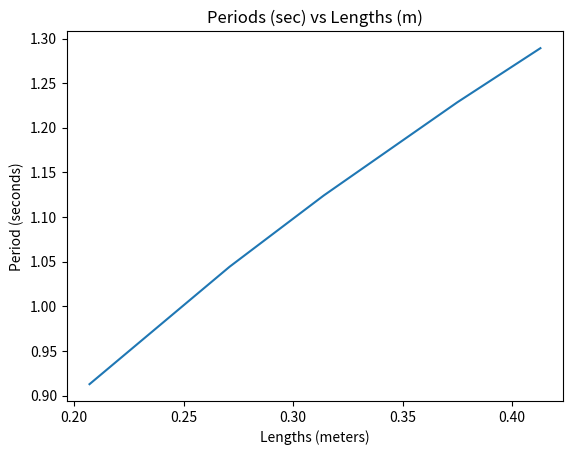

The matplotlib source for this figure:
#Project 1 Part 2
#Theoretical Period Calculations
#*****************************************
# YOUR NAMES: Victoria Pontikes and Megan Houchin
# NUMBER OF HOURS TO COMPLETE: 20 minutes

"""
Spyder Editor

This is a temporary script file.
"""
#import statements
import numpy as np
import math
import matplotlib.pyplot as plt

#function definitions
def period(L):
    #function that inputs a length and finds the period of it
    #takes one argument, length, and returns list of theoretically calculated periods
    g = 9.81
    T = 2*math.pi*(math.sqrt(L/g))
    periods.append(round(T,4))
    return periods

def graph():
    plt.figure(1)
    plt.plot(lengths, periods)
    plt.title('Periods (sec) vs Lengths (m)')
    plt.ylabel('Period (seconds)')
    plt.xlabel('Lengths (meters)')
    plt.show
    
    
#main code

#initializes lists
lengths = np.array([0.2070, 0.2710, 0.3140, 0.3750, 0.4130]) #lengths in meters
periods = [] #periods in seconds

#calls period function for each length in lengths list
for i in lengths:
    period(i)

#plots lengths vs periods
graph()

#Write a comment that explains the limits of this model

#The theoretical model is limited because it assumes that motion is frictionless and 
#that the 'string' or whatever tethers the pendulum to its rotational axis (in our
#case the Lego pieces) is massless. Additionally, this simulation assumes smooth, 
#2-dimensional motion when our pendulum moved in 3 dimensions and wobbled into the
#z-axis at times. This theoretical model is extremely simplified, and we would never
#see this in real life because of the constant random motion of particles and 
#because of the fact that everything has mass. If the friction and the mass
#were accounted for, the period would become smaller and smaller until the motion
#stopped because the pendulum begins to lose energy. The theoretical equation 
#does not account for this decrease in energy. Additionally, the numerical 
#values of the periods would be altered by assuming non-ideal motion, but the
#amount of change is dependent on the pendulum.








